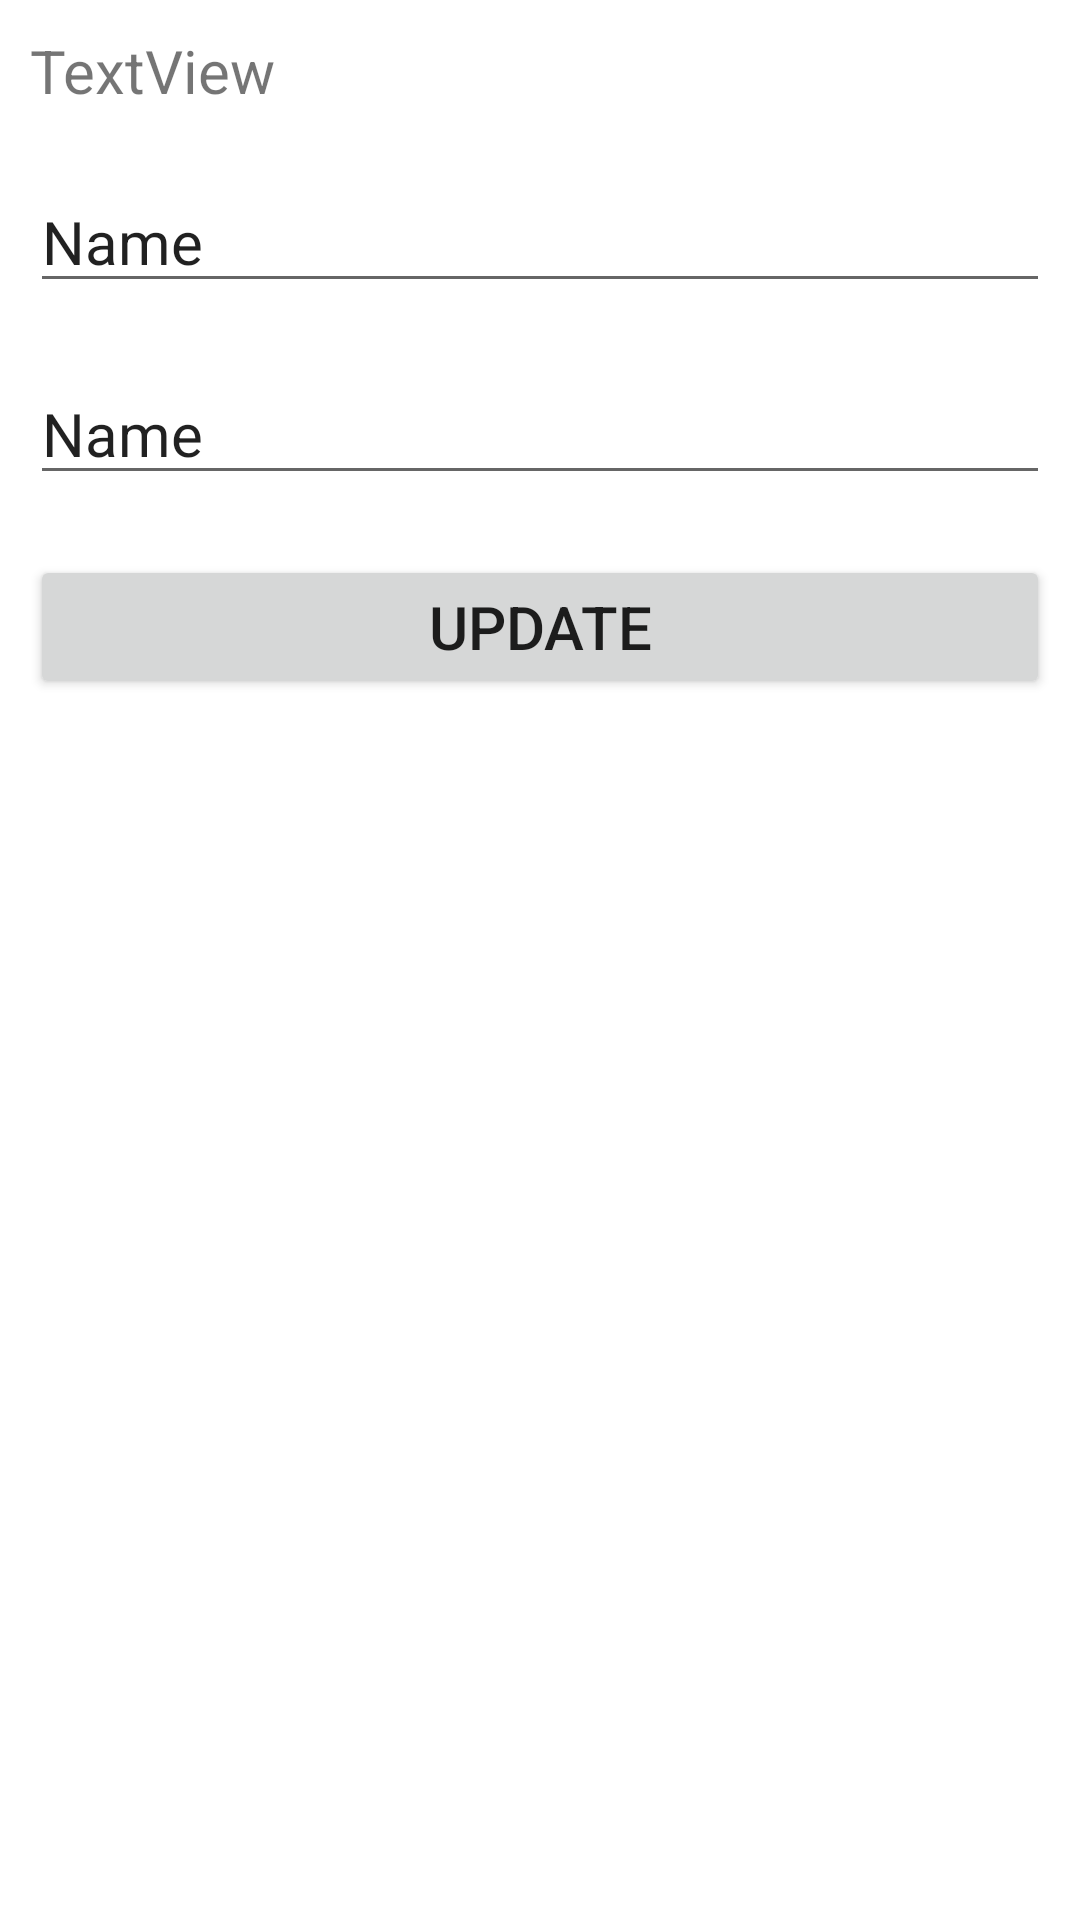

Layout XML and referenced resources for this Android screen:
<!-- AndroidManifest.xml: application theme Theme.SQLiteDemoDiv1 -->
<!-- res/layout/custom_dialog.xml -->
<?xml version="1.0" encoding="utf-8"?>
<LinearLayout xmlns:android="http://schemas.android.com/apk/res/android"
    android:orientation="vertical"
    android:layout_width="match_parent"
    android:layout_height="match_parent">

    <TextView
        android:id="@+id/txtUpadateId"
        android:layout_width="match_parent"
        android:layout_height="wrap_content"
        android:text="TextView"
        android:textSize="20sp"
        android:layout_margin="10dp"/>

    <EditText
        android:id="@+id/edtUpadeName"
        android:layout_width="match_parent"
        android:layout_height="wrap_content"
        android:ems="10"
        android:inputType="textPersonName"
        android:text="Name"
        android:textSize="20sp"
        android:layout_margin="10dp"/>

    <EditText
        android:id="@+id/edtUpdateAge"
        android:layout_width="match_parent"
        android:layout_height="wrap_content"
        android:ems="10"
        android:inputType="textPersonName"
        android:text="Name"
        android:textSize="20sp"
        android:layout_margin="10dp"/>

    <Button
        android:id="@+id/btnUpdate"
        android:layout_width="match_parent"
        android:layout_height="wrap_content"
        android:text="Update"
        android:textSize="20sp"
        android:layout_margin="10dp"/>
</LinearLayout>
<!-- resources referenced by this layout -->
<resources>
  <style name="Theme.SQLiteDemoDiv1" parent="Theme.MaterialComponents.DayNight.DarkActionBar">
          
          <item name="colorPrimary">@color/purple_500</item>
          <item name="colorPrimaryVariant">@color/purple_700</item>
          <item name="colorOnPrimary">@color/white</item>
          
          <item name="colorSecondary">@color/teal_200</item>
          <item name="colorSecondaryVariant">@color/teal_700</item>
          <item name="colorOnSecondary">@color/black</item>
          
          <item name="android:statusBarColor" tools:targetApi="l">?attr/colorPrimaryVariant</item>
          
      </style>
  <!-- not gathered from this repository: default colours our renderer supplied (Android Studio template values) -->
  <color name="purple_500">#FF6200EE</color>
  <color name="purple_700">#FF3700B3</color>
  <color name="teal_200">#FF03DAC5</color>
  <color name="teal_700">#FF018786</color>
  <color name="black">#FF000000</color>
  <color name="white">#FFFFFFFF</color>
</resources>
